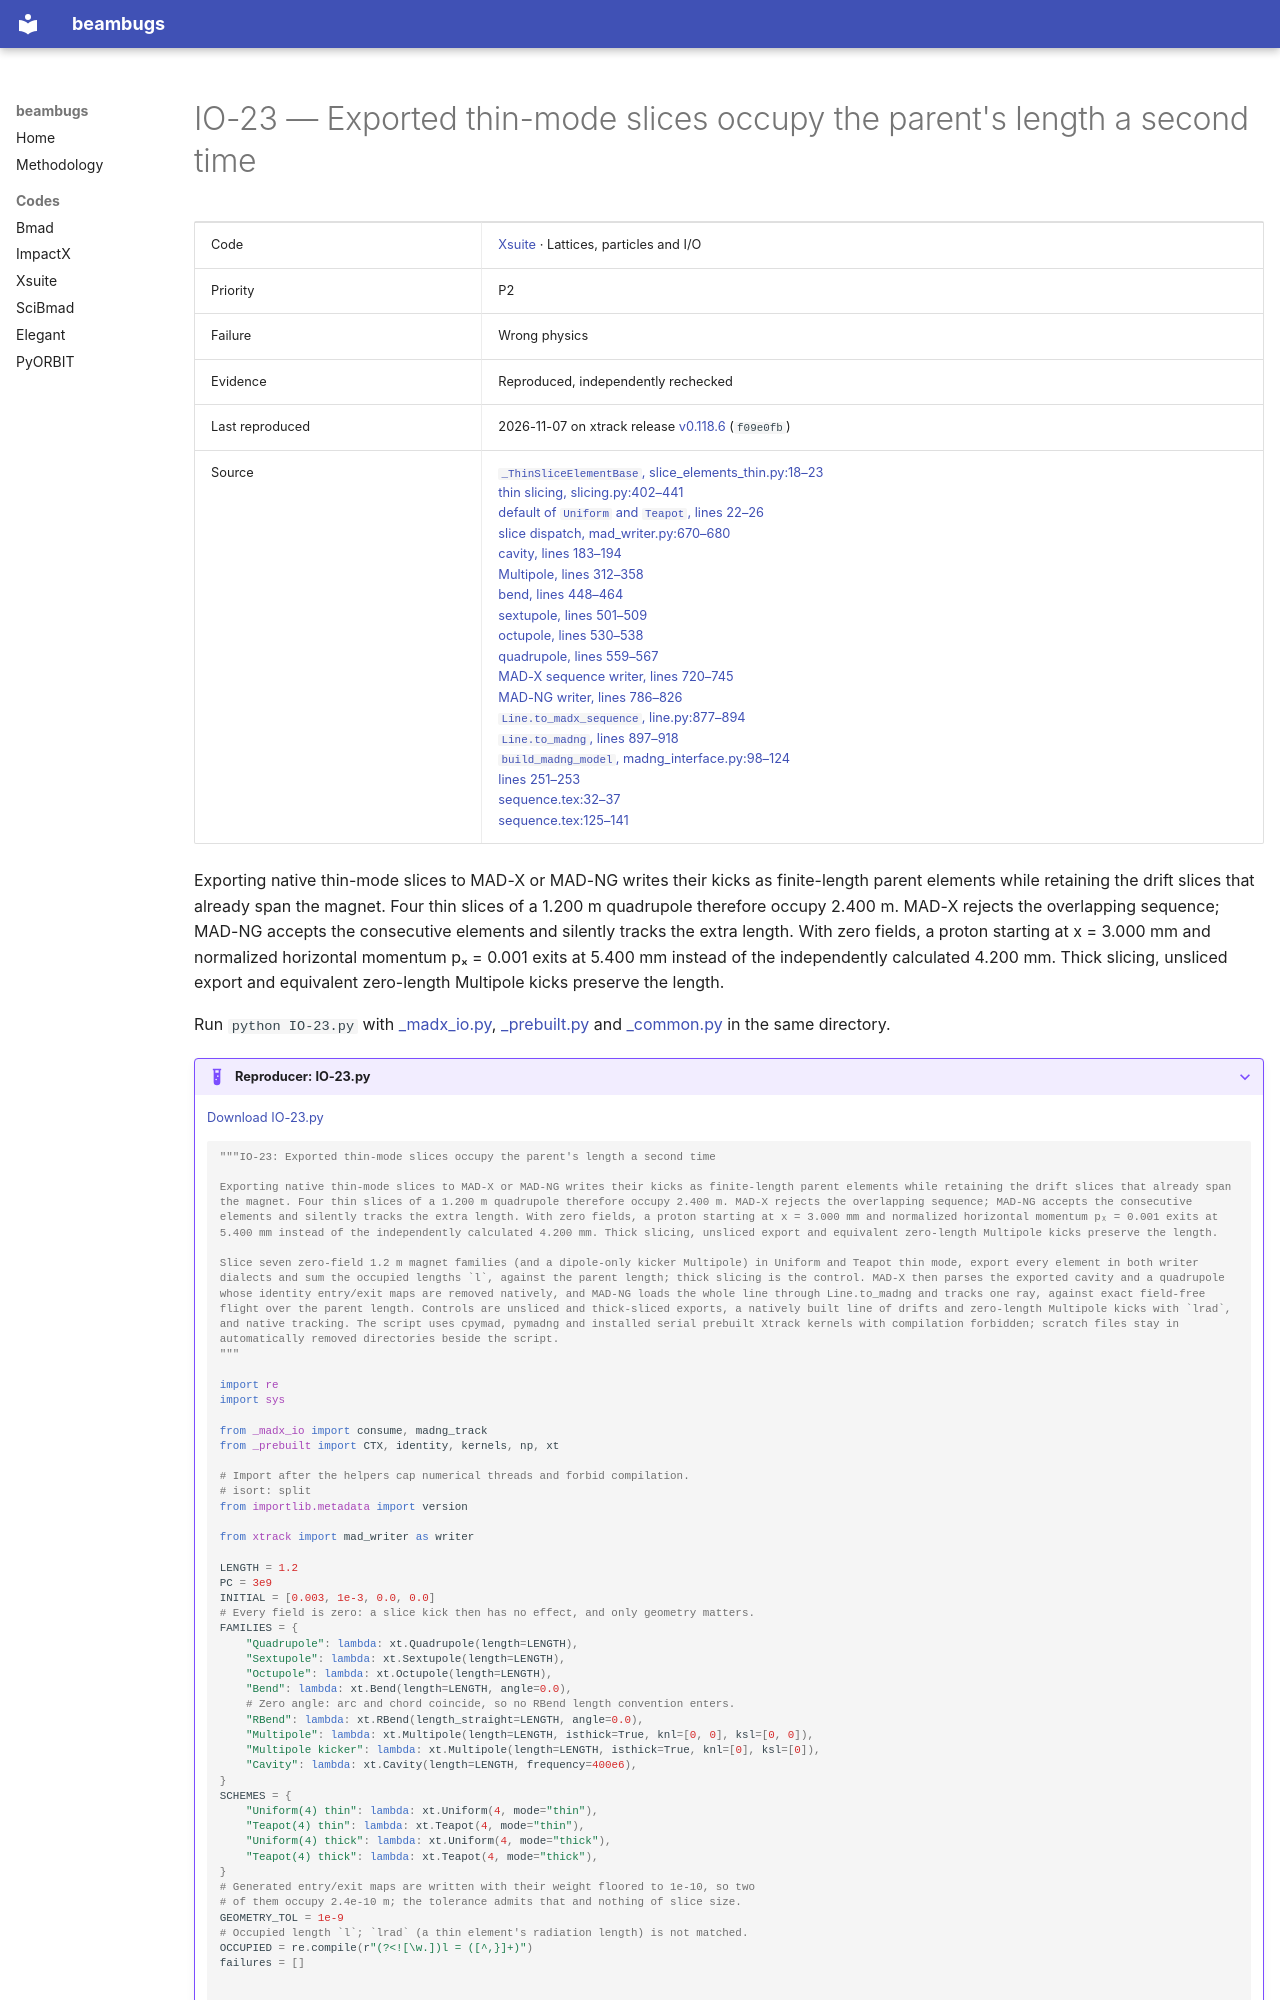

repository: nikitakuklev/beambugs · page: xsuite/IO-23/index.html · generator: mkdocs

---
title: "IO-23: Exported thin-mode slices occupy the parent's length a second time"
hide:
  - toc
---

# IO-23 — Exported thin-mode slices occupy the parent's length a second time

| | |
|---|---|
| Code | [Xsuite](../index.md) · Lattices, particles and I/O |
| Priority | P2 |
| Failure | Wrong physics |
| Evidence | Reproduced, independently rechecked |
| Last reproduced | 2026-11-07 on xtrack release [v0.118.6](https://github.com/xsuite/xtrack/tree/v0.118.6) (`f09e0fb`) |
| Source | [`_ThinSliceElementBase`, slice_elements_thin.py:18–23](https://github.com/xsuite/xtrack/blob/ad5e808cdc5b9a881eac2f41e32a0b7d11cc7028/xtrack/beam_elements/slice_elements_thin.py#L18-L23)<br>[thin slicing, slicing.py:402–441](https://github.com/xsuite/xtrack/blob/ad5e808cdc5b9a881eac2f41e32a0b7d11cc7028/xtrack/slicing.py#L402-L441)<br>[default of `Uniform` and `Teapot`, lines 22–26](https://github.com/xsuite/xtrack/blob/ad5e808cdc5b9a881eac2f41e32a0b7d11cc7028/xtrack/slicing.py#L22-L26)<br>[slice dispatch, mad_writer.py:670–680](https://github.com/xsuite/xtrack/blob/ad5e808cdc5b9a881eac2f41e32a0b7d11cc7028/xtrack/mad_writer.py#L670-L680)<br>[cavity, lines 183–194](https://github.com/xsuite/xtrack/blob/ad5e808cdc5b9a881eac2f41e32a0b7d11cc7028/xtrack/mad_writer.py#L183-L194)<br>[Multipole, lines 312–358](https://github.com/xsuite/xtrack/blob/ad5e808cdc5b9a881eac2f41e32a0b7d11cc7028/xtrack/mad_writer.py#L312-L358)<br>[bend, lines 448–464](https://github.com/xsuite/xtrack/blob/ad5e808cdc5b9a881eac2f41e32a0b7d11cc7028/xtrack/mad_writer.py#L448-L464)<br>[sextupole, lines 501–509](https://github.com/xsuite/xtrack/blob/ad5e808cdc5b9a881eac2f41e32a0b7d11cc7028/xtrack/mad_writer.py#L501-L509)<br>[octupole, lines 530–538](https://github.com/xsuite/xtrack/blob/ad5e808cdc5b9a881eac2f41e32a0b7d11cc7028/xtrack/mad_writer.py#L530-L538)<br>[quadrupole, lines 559–567](https://github.com/xsuite/xtrack/blob/ad5e808cdc5b9a881eac2f41e32a0b7d11cc7028/xtrack/mad_writer.py#L559-L567)<br>[MAD-X sequence writer, lines 720–745](https://github.com/xsuite/xtrack/blob/ad5e808cdc5b9a881eac2f41e32a0b7d11cc7028/xtrack/mad_writer.py#L720-L745)<br>[MAD-NG writer, lines 786–826](https://github.com/xsuite/xtrack/blob/ad5e808cdc5b9a881eac2f41e32a0b7d11cc7028/xtrack/mad_writer.py#L786-L826)<br>[`Line.to_madx_sequence`, line.py:877–894](https://github.com/xsuite/xtrack/blob/ad5e808cdc5b9a881eac2f41e32a0b7d11cc7028/xtrack/line.py#L877-L894)<br>[`Line.to_madng`, lines 897–918](https://github.com/xsuite/xtrack/blob/ad5e808cdc5b9a881eac2f41e32a0b7d11cc7028/xtrack/line.py#L897-L918)<br>[`build_madng_model`, madng_interface.py:98–124](https://github.com/xsuite/xtrack/blob/ad5e808cdc5b9a881eac2f41e32a0b7d11cc7028/xtrack/madng_interface.py#L98-L124)<br>[lines 251–253](https://github.com/xsuite/xtrack/blob/ad5e808cdc5b9a881eac2f41e32a0b7d11cc7028/xtrack/madng_interface.py#L251-L253)<br>[sequence.tex:32–37](https://github.com/MethodicalAcceleratorDesign/MAD-X/blob/3865cb633e66fb4cf53d2f37b00c919dbd6ab495/doc/latexuguide/sequence.tex#L32-L37)<br>[sequence.tex:125–141](https://github.com/MethodicalAcceleratorDesign/MAD-X/blob/3865cb633e66fb4cf53d2f37b00c919dbd6ab495/doc/latexuguide/sequence.tex#L125-L141) |

Exporting native thin-mode slices to MAD-X or MAD-NG writes their kicks as finite-length parent elements while retaining the drift slices that already span the magnet. Four thin slices of a 1.200 m quadrupole therefore occupy 2.400 m. MAD-X rejects the overlapping sequence; MAD-NG accepts the consecutive elements and silently tracks the extra length. With zero fields, a proton starting at x = 3.000 mm and normalized horizontal momentum pₓ = 0.001 exits at 5.400 mm instead of the independently calculated 4.200 mm. Thick slicing, unsliced export and equivalent zero-length Multipole kicks preserve the length.

Run `python IO-23.py` with [_madx_io.py](../helpers/_madx_io.py), [_prebuilt.py](../helpers/_prebuilt.py) and [_common.py](../helpers/_common.py) in the same directory.

??? example "Reproducer: IO-23.py"

    [Download IO-23.py](IO-23.py)

    ```python
    """IO-23: Exported thin-mode slices occupy the parent's length a second time

    Exporting native thin-mode slices to MAD-X or MAD-NG writes their kicks as finite-length parent elements while retaining the drift slices that already span the magnet. Four thin slices of a 1.200 m quadrupole therefore occupy 2.400 m. MAD-X rejects the overlapping sequence; MAD-NG accepts the consecutive elements and silently tracks the extra length. With zero fields, a proton starting at x = 3.000 mm and normalized horizontal momentum pₓ = 0.001 exits at 5.400 mm instead of the independently calculated 4.200 mm. Thick slicing, unsliced export and equivalent zero-length Multipole kicks preserve the length.

    Slice seven zero-field 1.2 m magnet families (and a dipole-only kicker Multipole) in Uniform and Teapot thin mode, export every element in both writer dialects and sum the occupied lengths `l`, against the parent length; thick slicing is the control. MAD-X then parses the exported cavity and a quadrupole whose identity entry/exit maps are removed natively, and MAD-NG loads the whole line through Line.to_madng and tracks one ray, against exact field-free flight over the parent length. Controls are unsliced and thick-sliced exports, a natively built line of drifts and zero-length Multipole kicks with `lrad`, and native tracking. The script uses cpymad, pymadng and installed serial prebuilt Xtrack kernels with compilation forbidden; scratch files stay in automatically removed directories beside the script.
    """

    import re
    import sys

    from _madx_io import consume, madng_track
    from _prebuilt import CTX, identity, kernels, np, xt

    # Import after the helpers cap numerical threads and forbid compilation.
    # isort: split
    from importlib.metadata import version

    from xtrack import mad_writer as writer
